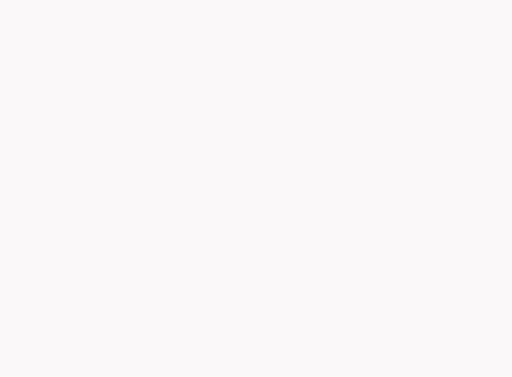
t = 0.00 s
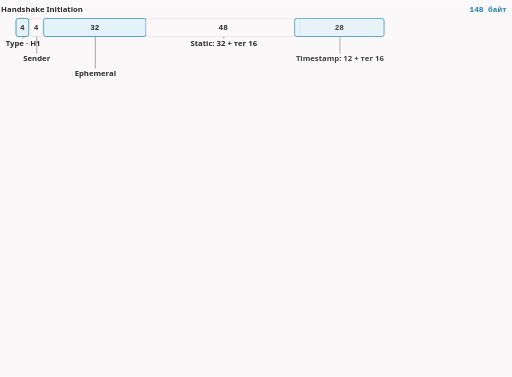
t = 1.68 s
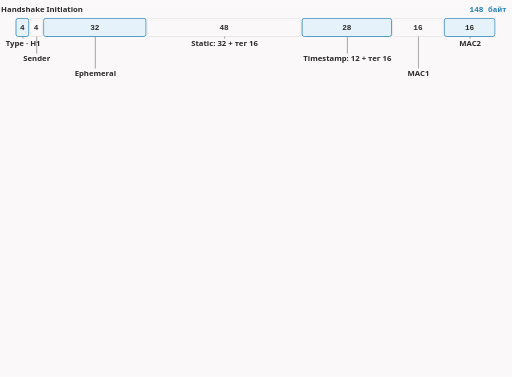
t = 3.40 s
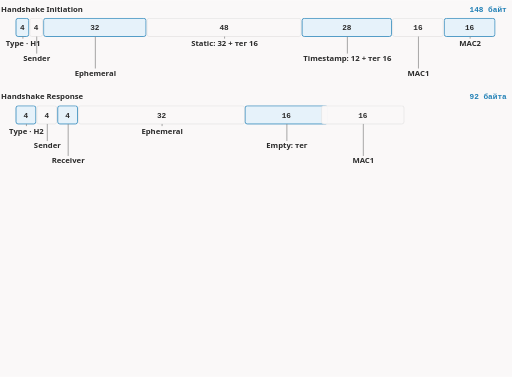
t = 4.96 s
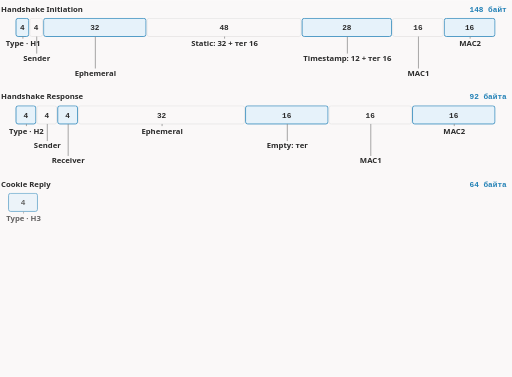
t = 6.65 s
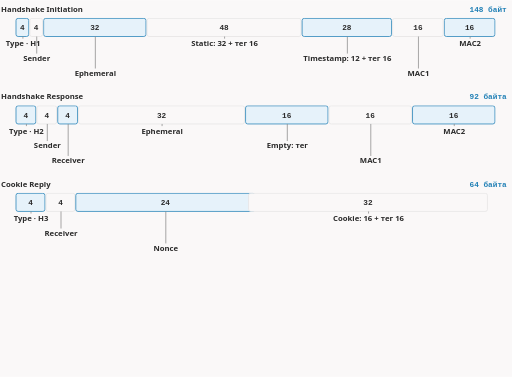
t = 7.50 s

The animated SVG that drew these frames (rendered in a browser with its animation timeline set to each time). Animation: 27 CSS @keyframes rules; frames cover the first 7.50 s, repeats indefinitely.

<svg xmlns="http://www.w3.org/2000/svg" class="dsh-awg-messages" viewBox="0 0 960 706" width="960" height="706" role="img" aria-labelledby="dsh-awg-messages-t dsh-awg-messages-d">
<title id="dsh-awg-messages-t">Четыре сообщения AmneziaWG: размеры полей по масштабу</title>
<desc id="dsh-awg-messages-d">Handshake Initiation 148 байт, Handshake Response 92 байта, Cookie Reply 64 байта и Transport от 16 байт. Ширина поля пропорциональна его размеру в байтах; первое поле каждого сообщения — тип, в котором стоит магический заголовок H1, H2, H3 или H4.</desc>
<style>.dsh-awg-messages{--fg:var(--dark,#2b2b2b);--fg2:var(--darkgray,#4e4e4e);--mute:var(--gray,#8a8a8a);--line:var(--lightgray,#e5e5e5);--acc:var(--secondary,#1f7fb5);--tint:var(--highlight,rgba(178,225,255,.28));--bg:var(--light,#faf8f8);--rej:#c4372b;--rejt:rgba(196,55,43,.10)}@media (prefers-color-scheme:dark){.dsh-awg-messages{--fg:var(--dark,#ebebec);--fg2:var(--darkgray,#d4d4d4);--mute:var(--gray,#8c8c8c);--line:var(--lightgray,#393639);--acc:var(--secondary,#b2e1ff);--tint:var(--highlight,rgba(178,225,255,.12));--bg:var(--light,#161618);--rej:#ff8f80;--rejt:rgba(255,143,128,.13)}}.dsh-awg-messages .dsh-awg-messages-bg{fill:var(--bg)}.dsh-awg-messages text{font-family:var(--bodyFont,'Source Sans 3'),system-ui,-apple-system,'Segoe UI',Roboto,sans-serif;font-size:16px;fill:var(--fg2)}.dsh-awg-messages .dsh-awg-messages-t{paint-order:stroke;stroke:var(--bg);stroke-width:5px;stroke-linejoin:round}.dsh-awg-messages .dsh-awg-messages-tk{font-weight:600;fill:var(--fg);paint-order:stroke;stroke:var(--bg);stroke-width:5px;stroke-linejoin:round}.dsh-awg-messages .dsh-awg-messages-m{font-family:var(--codeFont,'JetBrains Mono'),ui-monospace,'Cascadia Code',Consolas,monospace;font-size:14.5px;paint-order:stroke;stroke:var(--bg);stroke-width:5px;stroke-linejoin:round}.dsh-awg-messages .dsh-awg-messages-mk{font-family:var(--codeFont,'JetBrains Mono'),ui-monospace,'Cascadia Code',Consolas,monospace;font-size:14.5px;font-weight:600;fill:var(--fg)}.dsh-awg-messages .dsh-awg-messages-ml{font-family:var(--codeFont,'JetBrains Mono'),ui-monospace,'Cascadia Code',Consolas,monospace;font-size:18px;font-weight:600;fill:var(--fg)}.dsh-awg-messages .dsh-awg-messages-cap{font-family:var(--headerFont,Inter),system-ui,-apple-system,'Segoe UI',Roboto,sans-serif;font-size:11.5px;font-weight:600;letter-spacing:.08em;text-transform:uppercase;fill:var(--mute)}.dsh-awg-messages .dsh-awg-messages-sm{font-size:14.5px}.dsh-awg-messages .dsh-awg-messages-mu{fill:var(--mute)}.dsh-awg-messages .dsh-awg-messages-fg{fill:var(--fg)}.dsh-awg-messages .dsh-awg-messages-acc{fill:var(--acc)}.dsh-awg-messages .dsh-awg-messages-rej{fill:var(--rej)}.dsh-awg-messages .dsh-awg-messages-c{text-anchor:middle}.dsh-awg-messages .dsh-awg-messages-r{text-anchor:end}.dsh-awg-messages .dsh-awg-messages-bx{fill:var(--bg);stroke:var(--line);stroke-width:1.4}.dsh-awg-messages .dsh-awg-messages-bxa{fill:var(--tint);stroke:var(--acc);stroke-width:1.4}.dsh-awg-messages .dsh-awg-messages-bxr{fill:var(--rejt);stroke:var(--rej);stroke-width:1.4}.dsh-awg-messages .dsh-awg-messages-bxd{fill:none;stroke:var(--mute);stroke-width:1.3;stroke-dasharray:3 3}.dsh-awg-messages .dsh-awg-messages-bxn{fill:none;stroke:none}.dsh-awg-messages .dsh-awg-messages-lf{fill:none;stroke:var(--line);stroke-width:1.2}.dsh-awg-messages .dsh-awg-messages-lfd{fill:none;stroke:var(--line);stroke-width:1.2;stroke-dasharray:4 5}.dsh-awg-messages .dsh-awg-messages-lm{fill:none;stroke:var(--mute);stroke-width:1.4}.dsh-awg-messages .dsh-awg-messages-lmd{fill:none;stroke:var(--mute);stroke-width:1.4;stroke-dasharray:4 5}.dsh-awg-messages .dsh-awg-messages-lr{fill:none;stroke:var(--rej);stroke-width:2}.dsh-awg-messages .dsh-awg-messages-la{fill:none;stroke:var(--acc);stroke-width:2}.dsh-awg-messages .dsh-awg-messages-ln-a{fill:none;stroke:var(--acc);stroke-width:2;stroke-dasharray:100}.dsh-awg-messages .dsh-awg-messages-ln-f{fill:none;stroke:var(--fg2);stroke-width:2;stroke-dasharray:100}.dsh-awg-messages .dsh-awg-messages-ln-r{fill:none;stroke:var(--rej);stroke-width:2;stroke-dasharray:100}.dsh-awg-messages .dsh-awg-messages-sl-a{fill:none;stroke:var(--acc);stroke-width:2}.dsh-awg-messages .dsh-awg-messages-sl-f{fill:none;stroke:var(--fg2);stroke-width:2}.dsh-awg-messages .dsh-awg-messages-sl-r{fill:none;stroke:var(--rej);stroke-width:2}.dsh-awg-messages .dsh-awg-messages-bxbg{fill:var(--bg);stroke:none}.dsh-awg-messages .dsh-awg-messages-hd-a{fill:var(--acc)}.dsh-awg-messages .dsh-awg-messages-hd-f{fill:var(--fg2)}.dsh-awg-messages .dsh-awg-messages-hd-r{fill:var(--rej)}.dsh-awg-messages .dsh-awg-messages-dot{fill:var(--acc)}.dsh-awg-messages .dsh-awg-messages-ring{fill:none;stroke:var(--acc);stroke-width:1.8}.dsh-awg-messages .dsh-awg-messages-nd{fill:var(--bg);stroke:var(--mute);stroke-width:1.5}.dsh-awg-messages .dsh-awg-messages-ndr{fill:var(--rejt);stroke:var(--rej);stroke-width:1.8}.dsh-awg-messages .dsh-awg-messages-nda{fill:var(--tint);stroke:var(--acc);stroke-width:1.8}.dsh-awg-messages .a{animation-duration:15.0s;animation-timing-function:cubic-bezier(.3,.6,.25,1);animation-iteration-count:infinite;animation-fill-mode:both}@media (prefers-reduced-motion:reduce){.dsh-awg-messages .a{animation:none}.dsh-awg-messages .tr{display:none}}figure.dsh-awg-messages-fig{margin:1.6rem 0;overflow-x:auto}figure.dsh-awg-messages-fig>svg{display:block;width:100%;min-width:680px;height:auto}@keyframes dsh-awg-messages-k1{0.0%{opacity:0;transform:translate(0px,0px)}2.667%{opacity:0;transform:translate(0px,0px)}4.667%{opacity:1;transform:translate(0px,0px)}96.333%{opacity:1;transform:translate(0px,0px)}99.0%{opacity:0;transform:translate(0px,0px)}100%{opacity:0;transform:translate(0px,0px)}}.dsh-awg-messages .dsh-awg-messages-e1{animation-name:dsh-awg-messages-k1}@keyframes dsh-awg-messages-k2{0.0%{opacity:0;transform:translate(-14px,0px)}4.0%{opacity:0;transform:translate(-14px,0px)}5.0%{opacity:1;transform:translate(-14px,0px)}7.333%{opacity:1;transform:translate(0px,0px)}96.333%{opacity:1;transform:translate(0px,0px)}99.0%{opacity:0;transform:translate(0px,0px)}100%{opacity:0;transform:translate(0px,0px)}}.dsh-awg-messages .dsh-awg-messages-e2{animation-name:dsh-awg-messages-k2}@keyframes dsh-awg-messages-k3{0.0%{opacity:0;transform:translate(-14px,0px)}5.667%{opacity:0;transform:translate(-14px,0px)}6.667%{opacity:1;transform:translate(-14px,0px)}9.0%{opacity:1;transform:translate(0px,0px)}96.333%{opacity:1;transform:translate(0px,0px)}99.0%{opacity:0;transform:translate(0px,0px)}100%{opacity:0;transform:translate(0px,0px)}}.dsh-awg-messages .dsh-awg-messages-e3{animation-name:dsh-awg-messages-k3}@keyframes dsh-awg-messages-k4{0.0%{opacity:0;transform:translate(-14px,0px)}7.333%{opacity:0;transform:translate(-14px,0px)}8.333%{opacity:1;transform:translate(-14px,0px)}10.667%{opacity:1;transform:translate(0px,0px)}96.333%{opacity:1;transform:translate(0px,0px)}99.0%{opacity:0;transform:translate(0px,0px)}100%{opacity:0;transform:translate(0px,0px)}}.dsh-awg-messages .dsh-awg-messages-e4{animation-name:dsh-awg-messages-k4}@keyframes dsh-awg-messages-k5{0.0%{opacity:0;transform:translate(-14px,0px)}9.0%{opacity:0;transform:translate(-14px,0px)}10.0%{opacity:1;transform:translate(-14px,0px)}12.333%{opacity:1;transform:translate(0px,0px)}96.333%{opacity:1;transform:translate(0px,0px)}99.0%{opacity:0;transform:translate(0px,0px)}100%{opacity:0;transform:translate(0px,0px)}}.dsh-awg-messages .dsh-awg-messages-e5{animation-name:dsh-awg-messages-k5}@keyframes dsh-awg-messages-k6{0.0%{opacity:0;transform:translate(-14px,0px)}10.667%{opacity:0;transform:translate(-14px,0px)}11.667%{opacity:1;transform:translate(-14px,0px)}14.0%{opacity:1;transform:translate(0px,0px)}96.333%{opacity:1;transform:translate(0px,0px)}99.0%{opacity:0;transform:translate(0px,0px)}100%{opacity:0;transform:translate(0px,0px)}}.dsh-awg-messages .dsh-awg-messages-e6{animation-name:dsh-awg-messages-k6}@keyframes dsh-awg-messages-k7{0.0%{opacity:0;transform:translate(-14px,0px)}12.333%{opacity:0;transform:translate(-14px,0px)}13.333%{opacity:1;transform:translate(-14px,0px)}15.667%{opacity:1;transform:translate(0px,0px)}96.333%{opacity:1;transform:translate(0px,0px)}99.0%{opacity:0;transform:translate(0px,0px)}100%{opacity:0;transform:translate(0px,0px)}}.dsh-awg-messages .dsh-awg-messages-e7{animation-name:dsh-awg-messages-k7}@keyframes dsh-awg-messages-k8{0.0%{opacity:0;transform:translate(-14px,0px)}14.0%{opacity:0;transform:translate(-14px,0px)}15.0%{opacity:1;transform:translate(-14px,0px)}17.333%{opacity:1;transform:translate(0px,0px)}96.333%{opacity:1;transform:translate(0px,0px)}99.0%{opacity:0;transform:translate(0px,0px)}100%{opacity:0;transform:translate(0px,0px)}}.dsh-awg-messages .dsh-awg-messages-e8{animation-name:dsh-awg-messages-k8}@keyframes dsh-awg-messages-k9{0.0%{opacity:0;transform:translate(0px,0px)}22.667%{opacity:0;transform:translate(0px,0px)}24.667%{opacity:1;transform:translate(0px,0px)}96.333%{opacity:1;transform:translate(0px,0px)}99.0%{opacity:0;transform:translate(0px,0px)}100%{opacity:0;transform:translate(0px,0px)}}.dsh-awg-messages .dsh-awg-messages-e9{animation-name:dsh-awg-messages-k9}@keyframes dsh-awg-messages-k10{0.0%{opacity:0;transform:translate(-14px,0px)}24.0%{opacity:0;transform:translate(-14px,0px)}25.0%{opacity:1;transform:translate(-14px,0px)}27.333%{opacity:1;transform:translate(0px,0px)}96.333%{opacity:1;transform:translate(0px,0px)}99.0%{opacity:0;transform:translate(0px,0px)}100%{opacity:0;transform:translate(0px,0px)}}.dsh-awg-messages .dsh-awg-messages-e10{animation-name:dsh-awg-messages-k10}@keyframes dsh-awg-messages-k11{0.0%{opacity:0;transform:translate(-14px,0px)}25.667%{opacity:0;transform:translate(-14px,0px)}26.667%{opacity:1;transform:translate(-14px,0px)}29.0%{opacity:1;transform:translate(0px,0px)}96.333%{opacity:1;transform:translate(0px,0px)}99.0%{opacity:0;transform:translate(0px,0px)}100%{opacity:0;transform:translate(0px,0px)}}.dsh-awg-messages .dsh-awg-messages-e11{animation-name:dsh-awg-messages-k11}@keyframes dsh-awg-messages-k12{0.0%{opacity:0;transform:translate(-14px,0px)}27.333%{opacity:0;transform:translate(-14px,0px)}28.333%{opacity:1;transform:translate(-14px,0px)}30.667%{opacity:1;transform:translate(0px,0px)}96.333%{opacity:1;transform:translate(0px,0px)}99.0%{opacity:0;transform:translate(0px,0px)}100%{opacity:0;transform:translate(0px,0px)}}.dsh-awg-messages .dsh-awg-messages-e12{animation-name:dsh-awg-messages-k12}@keyframes dsh-awg-messages-k13{0.0%{opacity:0;transform:translate(-14px,0px)}29.0%{opacity:0;transform:translate(-14px,0px)}30.0%{opacity:1;transform:translate(-14px,0px)}32.333%{opacity:1;transform:translate(0px,0px)}96.333%{opacity:1;transform:translate(0px,0px)}99.0%{opacity:0;transform:translate(0px,0px)}100%{opacity:0;transform:translate(0px,0px)}}.dsh-awg-messages .dsh-awg-messages-e13{animation-name:dsh-awg-messages-k13}@keyframes dsh-awg-messages-k14{0.0%{opacity:0;transform:translate(-14px,0px)}30.667%{opacity:0;transform:translate(-14px,0px)}31.667%{opacity:1;transform:translate(-14px,0px)}34.0%{opacity:1;transform:translate(0px,0px)}96.333%{opacity:1;transform:translate(0px,0px)}99.0%{opacity:0;transform:translate(0px,0px)}100%{opacity:0;transform:translate(0px,0px)}}.dsh-awg-messages .dsh-awg-messages-e14{animation-name:dsh-awg-messages-k14}@keyframes dsh-awg-messages-k15{0.0%{opacity:0;transform:translate(-14px,0px)}32.333%{opacity:0;transform:translate(-14px,0px)}33.333%{opacity:1;transform:translate(-14px,0px)}35.667%{opacity:1;transform:translate(0px,0px)}96.333%{opacity:1;transform:translate(0px,0px)}99.0%{opacity:0;transform:translate(0px,0px)}100%{opacity:0;transform:translate(0px,0px)}}.dsh-awg-messages .dsh-awg-messages-e15{animation-name:dsh-awg-messages-k15}@keyframes dsh-awg-messages-k16{0.0%{opacity:0;transform:translate(-14px,0px)}34.0%{opacity:0;transform:translate(-14px,0px)}35.0%{opacity:1;transform:translate(-14px,0px)}37.333%{opacity:1;transform:translate(0px,0px)}96.333%{opacity:1;transform:translate(0px,0px)}99.0%{opacity:0;transform:translate(0px,0px)}100%{opacity:0;transform:translate(0px,0px)}}.dsh-awg-messages .dsh-awg-messages-e16{animation-name:dsh-awg-messages-k16}@keyframes dsh-awg-messages-k17{0.0%{opacity:0;transform:translate(0px,0px)}42.667%{opacity:0;transform:translate(0px,0px)}44.667%{opacity:1;transform:translate(0px,0px)}96.333%{opacity:1;transform:translate(0px,0px)}99.0%{opacity:0;transform:translate(0px,0px)}100%{opacity:0;transform:translate(0px,0px)}}.dsh-awg-messages .dsh-awg-messages-e17{animation-name:dsh-awg-messages-k17}@keyframes dsh-awg-messages-k18{0.0%{opacity:0;transform:translate(-14px,0px)}44.0%{opacity:0;transform:translate(-14px,0px)}45.0%{opacity:1;transform:translate(-14px,0px)}47.333%{opacity:1;transform:translate(0px,0px)}96.333%{opacity:1;transform:translate(0px,0px)}99.0%{opacity:0;transform:translate(0px,0px)}100%{opacity:0;transform:translate(0px,0px)}}.dsh-awg-messages .dsh-awg-messages-e18{animation-name:dsh-awg-messages-k18}@keyframes dsh-awg-messages-k19{0.0%{opacity:0;transform:translate(-14px,0px)}45.667%{opacity:0;transform:translate(-14px,0px)}46.667%{opacity:1;transform:translate(-14px,0px)}49.0%{opacity:1;transform:translate(0px,0px)}96.333%{opacity:1;transform:translate(0px,0px)}99.0%{opacity:0;transform:translate(0px,0px)}100%{opacity:0;transform:translate(0px,0px)}}.dsh-awg-messages .dsh-awg-messages-e19{animation-name:dsh-awg-messages-k19}@keyframes dsh-awg-messages-k20{0.0%{opacity:0;transform:translate(-14px,0px)}47.333%{opacity:0;transform:translate(-14px,0px)}48.333%{opacity:1;transform:translate(-14px,0px)}50.667%{opacity:1;transform:translate(0px,0px)}96.333%{opacity:1;transform:translate(0px,0px)}99.0%{opacity:0;transform:translate(0px,0px)}100%{opacity:0;transform:translate(0px,0px)}}.dsh-awg-messages .dsh-awg-messages-e20{animation-name:dsh-awg-messages-k20}@keyframes dsh-awg-messages-k21{0.0%{opacity:0;transform:translate(-14px,0px)}49.0%{opacity:0;transform:translate(-14px,0px)}50.0%{opacity:1;transform:translate(-14px,0px)}52.333%{opacity:1;transform:translate(0px,0px)}96.333%{opacity:1;transform:translate(0px,0px)}99.0%{opacity:0;transform:translate(0px,0px)}100%{opacity:0;transform:translate(0px,0px)}}.dsh-awg-messages .dsh-awg-messages-e21{animation-name:dsh-awg-messages-k21}@keyframes dsh-awg-messages-k22{0.0%{opacity:0;transform:translate(0px,0px)}62.667%{opacity:0;transform:translate(0px,0px)}64.667%{opacity:1;transform:translate(0px,0px)}96.333%{opacity:1;transform:translate(0px,0px)}99.0%{opacity:0;transform:translate(0px,0px)}100%{opacity:0;transform:translate(0px,0px)}}.dsh-awg-messages .dsh-awg-messages-e22{animation-name:dsh-awg-messages-k22}@keyframes dsh-awg-messages-k23{0.0%{opacity:0;transform:translate(-14px,0px)}64.0%{opacity:0;transform:translate(-14px,0px)}65.0%{opacity:1;transform:translate(-14px,0px)}67.333%{opacity:1;transform:translate(0px,0px)}96.333%{opacity:1;transform:translate(0px,0px)}99.0%{opacity:0;transform:translate(0px,0px)}100%{opacity:0;transform:translate(0px,0px)}}.dsh-awg-messages .dsh-awg-messages-e23{animation-name:dsh-awg-messages-k23}@keyframes dsh-awg-messages-k24{0.0%{opacity:0;transform:translate(-14px,0px)}65.667%{opacity:0;transform:translate(-14px,0px)}66.667%{opacity:1;transform:translate(-14px,0px)}69.0%{opacity:1;transform:translate(0px,0px)}96.333%{opacity:1;transform:translate(0px,0px)}99.0%{opacity:0;transform:translate(0px,0px)}100%{opacity:0;transform:translate(0px,0px)}}.dsh-awg-messages .dsh-awg-messages-e24{animation-name:dsh-awg-messages-k24}@keyframes dsh-awg-messages-k25{0.0%{opacity:0;transform:translate(-14px,0px)}67.333%{opacity:0;transform:translate(-14px,0px)}68.333%{opacity:1;transform:translate(-14px,0px)}70.667%{opacity:1;transform:translate(0px,0px)}96.333%{opacity:1;transform:translate(0px,0px)}99.0%{opacity:0;transform:translate(0px,0px)}100%{opacity:0;transform:translate(0px,0px)}}.dsh-awg-messages .dsh-awg-messages-e25{animation-name:dsh-awg-messages-k25}@keyframes dsh-awg-messages-k26{0.0%{opacity:0;transform:translate(-14px,0px)}69.0%{opacity:0;transform:translate(-14px,0px)}70.0%{opacity:1;transform:translate(-14px,0px)}72.333%{opacity:1;transform:translate(0px,0px)}96.333%{opacity:1;transform:translate(0px,0px)}99.0%{opacity:0;transform:translate(0px,0px)}100%{opacity:0;transform:translate(0px,0px)}}.dsh-awg-messages .dsh-awg-messages-e26{animation-name:dsh-awg-messages-k26}@keyframes dsh-awg-messages-k27{0.0%{opacity:0;transform:translate(0px,0px)}86.667%{opacity:0;transform:translate(0px,0px)}89.0%{opacity:1;transform:translate(0px,0px)}96.333%{opacity:1;transform:translate(0px,0px)}99.0%{opacity:0;transform:translate(0px,0px)}100%{opacity:0;transform:translate(0px,0px)}}.dsh-awg-messages .dsh-awg-messages-e27{animation-name:dsh-awg-messages-k27}.dsh-awg-messages .dsh-awg-messages-dsh{stroke-dasharray:5 5}</style>
<rect class="dsh-awg-messages-bg" x="0" y="0" width="960" height="706"/>
<g class="a dsh-awg-messages-e1"><text class="dsh-awg-messages-tk dsh-awg-messages-sm" x="2" y="22">Handshake Initiation</text><text class="dsh-awg-messages-mk dsh-awg-messages-acc dsh-awg-messages-sm dsh-awg-messages-r" x="950" y="22">148 байт</text></g>
<g class="a dsh-awg-messages-e2"><rect class="dsh-awg-messages-bxa" x="30" y="34" width="23.90354236476783" height="34" rx="4"/><text class="dsh-awg-messages-mk dsh-awg-messages-c dsh-awg-messages-sm" x="41.951771182383915" y="56">4</text><line class="dsh-awg-messages-lm" x1="42.951771182383915" y1="68" x2="42.951771182383915" y2="72"/><text class="dsh-awg-messages-tk dsh-awg-messages-sm dsh-awg-messages-c" x="43.4" y="86">Type · H1</text></g>
<g class="a dsh-awg-messages-e3"><rect class="dsh-awg-messages-bx" x="55.90354236476783" y="34" width="23.90354236476783" height="34" rx="4"/><text class="dsh-awg-messages-mk dsh-awg-messages-c dsh-awg-messages-sm" x="67.85531354715175" y="56">4</text><line class="dsh-awg-messages-lm" x1="68.85531354715175" y1="68" x2="68.85531354715175" y2="100"/><text class="dsh-awg-messages-tk dsh-awg-messages-sm dsh-awg-messages-c" x="68.85531354715175" y="114">Sender</text></g>
<g class="a dsh-awg-messages-e4"><rect class="dsh-awg-messages-bxa" x="81.80708472953566" y="34" width="191.8726663475347" height="34" rx="4"/><text class="dsh-awg-messages-mk dsh-awg-messages-c dsh-awg-messages-sm" x="177.743417903303" y="56">32</text><line class="dsh-awg-messages-lm" x1="178.743417903303" y1="68" x2="178.743417903303" y2="128"/><text class="dsh-awg-messages-tk dsh-awg-messages-sm dsh-awg-messages-c" x="178.743417903303" y="142">Ephemeral</text></g>
<g class="a dsh-awg-messages-e5"><rect class="dsh-awg-messages-bx" x="275.67975107707036" y="34" width="288.8089995213021" height="34" rx="4"/><text class="dsh-awg-messages-mk dsh-awg-messages-c dsh-awg-messages-sm" x="420.0842508377214" y="56">48</text><line class="dsh-awg-messages-lm" x1="421.0842508377214" y1="68" x2="421.0842508377214" y2="72"/><text class="dsh-awg-messages-tk dsh-awg-messages-sm dsh-awg-messages-c" x="421.0842508377214" y="86">Static: 32 + тег 16</text></g>
<g class="a dsh-awg-messages-e6"><rect class="dsh-awg-messages-bxa" x="566.4887505983725" y="34" width="167.6385830540929" height="34" rx="4"/><text class="dsh-awg-messages-mk dsh-awg-messages-c dsh-awg-messages-sm" x="650.3080421254189" y="56">28</text><line class="dsh-awg-messages-lm" x1="651.3080421254189" y1="68" x2="651.3080421254189" y2="100"/><text class="dsh-awg-messages-tk dsh-awg-messages-sm dsh-awg-messages-c" x="651.3080421254189" y="114">Timestamp: 12 + тег 16</text></g>
<g class="a dsh-awg-messages-e7"><rect class="dsh-awg-messages-bx" x="736.1273336524654" y="34" width="94.93633317376735" height="34" rx="4"/><text class="dsh-awg-messages-mk dsh-awg-messages-c dsh-awg-messages-sm" x="783.595500239349" y="56">16</text><line class="dsh-awg-messages-lm" x1="784.595500239349" y1="68" x2="784.595500239349" y2="128"/><text class="dsh-awg-messages-tk dsh-awg-messages-sm dsh-awg-messages-c" x="784.595500239349" y="142">MAC1</text></g>
<g class="a dsh-awg-messages-e8"><rect class="dsh-awg-messages-bxa" x="833.0636668262327" y="34" width="94.93633317376735" height="34" rx="4"/><text class="dsh-awg-messages-mk dsh-awg-messages-c dsh-awg-messages-sm" x="880.5318334131164" y="56">16</text><line class="dsh-awg-messages-lm" x1="881.5318334131164" y1="68" x2="881.5318334131164" y2="72"/><text class="dsh-awg-messages-tk dsh-awg-messages-sm dsh-awg-messages-c" x="881.5318334131164" y="86">MAC2</text></g>
<g class="a dsh-awg-messages-e9"><text class="dsh-awg-messages-tk dsh-awg-messages-sm" x="2" y="186">Handshake Response</text><text class="dsh-awg-messages-mk dsh-awg-messages-acc dsh-awg-messages-sm dsh-awg-messages-r" x="950" y="186">92 байта</text></g>
<g class="a dsh-awg-messages-e10"><rect class="dsh-awg-messages-bxa" x="30" y="198" width="37.130434782608695" height="34" rx="4"/><text class="dsh-awg-messages-mk dsh-awg-messages-c dsh-awg-messages-sm" x="48.565217391304344" y="220">4</text><line class="dsh-awg-messages-lm" x1="49.565217391304344" y1="232" x2="49.565217391304344" y2="236"/><text class="dsh-awg-messages-tk dsh-awg-messages-sm dsh-awg-messages-c" x="49.565217391304344" y="250">Type · H2</text></g>
<g class="a dsh-awg-messages-e11"><rect class="dsh-awg-messages-bx" x="69.13043478260869" y="198" width="37.130434782608695" height="34" rx="4"/><text class="dsh-awg-messages-mk dsh-awg-messages-c dsh-awg-messages-sm" x="87.69565217391303" y="220">4</text><line class="dsh-awg-messages-lm" x1="88.69565217391303" y1="232" x2="88.69565217391303" y2="264"/><text class="dsh-awg-messages-tk dsh-awg-messages-sm dsh-awg-messages-c" x="88.69565217391303" y="278">Sender</text></g>
<g class="a dsh-awg-messages-e12"><rect class="dsh-awg-messages-bxa" x="108.26086956521738" y="198" width="37.130434782608695" height="34" rx="4"/><text class="dsh-awg-messages-mk dsh-awg-messages-c dsh-awg-messages-sm" x="126.82608695652172" y="220">4</text><line class="dsh-awg-messages-lm" x1="127.82608695652172" y1="232" x2="127.82608695652172" y2="292"/><text class="dsh-awg-messages-tk dsh-awg-messages-sm dsh-awg-messages-c" x="127.82608695652172" y="306">Receiver</text></g>
<g class="a dsh-awg-messages-e13"><rect class="dsh-awg-messages-bx" x="147.39130434782606" y="198" width="311.04347826086956" height="34" rx="4"/><text class="dsh-awg-messages-mk dsh-awg-messages-c dsh-awg-messages-sm" x="302.9130434782609" y="220">32</text><line class="dsh-awg-messages-lm" x1="303.9130434782609" y1="232" x2="303.9130434782609" y2="236"/><text class="dsh-awg-messages-tk dsh-awg-messages-sm dsh-awg-messages-c" x="303.9130434782609" y="250">Ephemeral</text></g>
<g class="a dsh-awg-messages-e14"><rect class="dsh-awg-messages-bxa" x="460.4347826086956" y="198" width="154.52173913043478" height="34" rx="4"/><text class="dsh-awg-messages-mk dsh-awg-messages-c dsh-awg-messages-sm" x="537.695652173913" y="220">16</text><line class="dsh-awg-messages-lm" x1="538.695652173913" y1="232" x2="538.695652173913" y2="264"/><text class="dsh-awg-messages-tk dsh-awg-messages-sm dsh-awg-messages-c" x="538.695652173913" y="278">Empty: тег</text></g>
<g class="a dsh-awg-messages-e15"><rect class="dsh-awg-messages-bx" x="616.9565217391304" y="198" width="154.52173913043478" height="34" rx="4"/><text class="dsh-awg-messages-mk dsh-awg-messages-c dsh-awg-messages-sm" x="694.2173913043478" y="220">16</text><line class="dsh-awg-messages-lm" x1="695.2173913043478" y1="232" x2="695.2173913043478" y2="292"/><text class="dsh-awg-messages-tk dsh-awg-messages-sm dsh-awg-messages-c" x="695.2173913043478" y="306">MAC1</text></g>
<g class="a dsh-awg-messages-e16"><rect class="dsh-awg-messages-bxa" x="773.4782608695651" y="198" width="154.52173913043478" height="34" rx="4"/><text class="dsh-awg-messages-mk dsh-awg-messages-c dsh-awg-messages-sm" x="850.7391304347825" y="220">16</text><line class="dsh-awg-messages-lm" x1="851.7391304347825" y1="232" x2="851.7391304347825" y2="236"/><text class="dsh-awg-messages-tk dsh-awg-messages-sm dsh-awg-messages-c" x="851.7391304347825" y="250">MAC2</text></g>
<g class="a dsh-awg-messages-e17"><text class="dsh-awg-messages-tk dsh-awg-messages-sm" x="2" y="350">Cookie Reply</text><text class="dsh-awg-messages-mk dsh-awg-messages-acc dsh-awg-messages-sm dsh-awg-messages-r" x="950" y="350">64 байта</text></g>
<g class="a dsh-awg-messages-e18"><rect class="dsh-awg-messages-bxa" x="30" y="362" width="54.25" height="34" rx="4"/><text class="dsh-awg-messages-mk dsh-awg-messages-c dsh-awg-messages-sm" x="57.125" y="384">4</text><line class="dsh-awg-messages-lm" x1="58.125" y1="396" x2="58.125" y2="400"/><text class="dsh-awg-messages-tk dsh-awg-messages-sm dsh-awg-messages-c" x="58.125" y="414">Type · H3</text></g>
<g class="a dsh-awg-messages-e19"><rect class="dsh-awg-messages-bx" x="86.25" y="362" width="54.25" height="34" rx="4"/><text class="dsh-awg-messages-mk dsh-awg-messages-c dsh-awg-messages-sm" x="113.375" y="384">4</text><line class="dsh-awg-messages-lm" x1="114.375" y1="396" x2="114.375" y2="428"/><text class="dsh-awg-messages-tk dsh-awg-messages-sm dsh-awg-messages-c" x="114.375" y="442">Receiver</text></g>
<g class="a dsh-awg-messages-e20"><rect class="dsh-awg-messages-bxa" x="142.5" y="362" width="335.5" height="34" rx="4"/><text class="dsh-awg-messages-mk dsh-awg-messages-c dsh-awg-messages-sm" x="310.25" y="384">24</text><line class="dsh-awg-messages-lm" x1="311.25" y1="396" x2="311.25" y2="456"/><text class="dsh-awg-messages-tk dsh-awg-messages-sm dsh-awg-messages-c" x="311.25" y="470">Nonce</text></g>
<g class="a dsh-awg-messages-e21"><rect class="dsh-awg-messages-bx" x="480.0" y="362" width="448.0" height="34" rx="4"/><text class="dsh-awg-messages-mk dsh-awg-messages-c dsh-awg-messages-sm" x="704.0" y="384">32</text><line class="dsh-awg-messages-lm" x1="705.0" y1="396" x2="705.0" y2="400"/><text class="dsh-awg-messages-tk dsh-awg-messages-sm dsh-awg-messages-c" x="705.0" y="414">Cookie: 16 + тег 16</text></g>
<g class="a dsh-awg-messages-e22"><text class="dsh-awg-messages-tk dsh-awg-messages-sm" x="2" y="514">Transport</text><text class="dsh-awg-messages-mk dsh-awg-messages-acc dsh-awg-messages-sm dsh-awg-messages-r" x="950" y="514">от 16 байт</text></g>
<g class="a dsh-awg-messages-e23"><rect class="dsh-awg-messages-bxa" x="30" y="526" width="45.368421052631575" height="34" rx="4"/><text class="dsh-awg-messages-mk dsh-awg-messages-c dsh-awg-messages-sm" x="52.68421052631579" y="548">4</text><line class="dsh-awg-messages-lm" x1="53.68421052631579" y1="560" x2="53.68421052631579" y2="564"/><text class="dsh-awg-messages-tk dsh-awg-messages-sm dsh-awg-messages-c" x="53.68421052631579" y="578">Type · H4</text></g>
<g class="a dsh-awg-messages-e24"><rect class="dsh-awg-messages-bx" x="77.36842105263158" y="526" width="45.368421052631575" height="34" rx="4"/><text class="dsh-awg-messages-mk dsh-awg-messages-c dsh-awg-messages-sm" x="100.05263157894737" y="548">4</text><line class="dsh-awg-messages-lm" x1="101.05263157894737" y1="560" x2="101.05263157894737" y2="592"/><text class="dsh-awg-messages-tk dsh-awg-messages-sm dsh-awg-messages-c" x="101.05263157894737" y="606">Receiver</text></g>
<g class="a dsh-awg-messages-e25"><rect class="dsh-awg-messages-bxa" x="124.73684210526315" y="526" width="92.73684210526315" height="34" rx="4"/><text class="dsh-awg-messages-mk dsh-awg-messages-c dsh-awg-messages-sm" x="171.10526315789474" y="548">8</text><line class="dsh-awg-messages-lm" x1="172.10526315789474" y1="560" x2="172.10526315789474" y2="620"/><text class="dsh-awg-messages-tk dsh-awg-messages-sm dsh-awg-messages-c" x="172.10526315789474" y="634">Counter</text></g>
<g class="a dsh-awg-messages-e26"><rect class="dsh-awg-messages-bx" x="219.4736842105263" y="526" width="708.5263157894736" height="34" rx="4"/><text class="dsh-awg-messages-mk dsh-awg-messages-c dsh-awg-messages-sm" x="573.7368421052631" y="548">переменный</text><line class="dsh-awg-messages-lm" x1="574.7368421052631" y1="560" x2="574.7368421052631" y2="564"/><text class="dsh-awg-messages-tk dsh-awg-messages-sm dsh-awg-messages-c" x="574.7368421052631" y="578">Ciphertext + тег Poly1305 16</text></g>
<g class="a dsh-awg-messages-e27"><text class="dsh-awg-messages-mu dsh-awg-messages-sm" x="2" y="696">Числа внутри полей — размер в байтах. Перед сообщением может стоять S1, S2, S3 или S4 случайных</text><text class="dsh-awg-messages-mu dsh-awg-messages-sm" x="2" y="714">байт.</text></g>
</svg>
